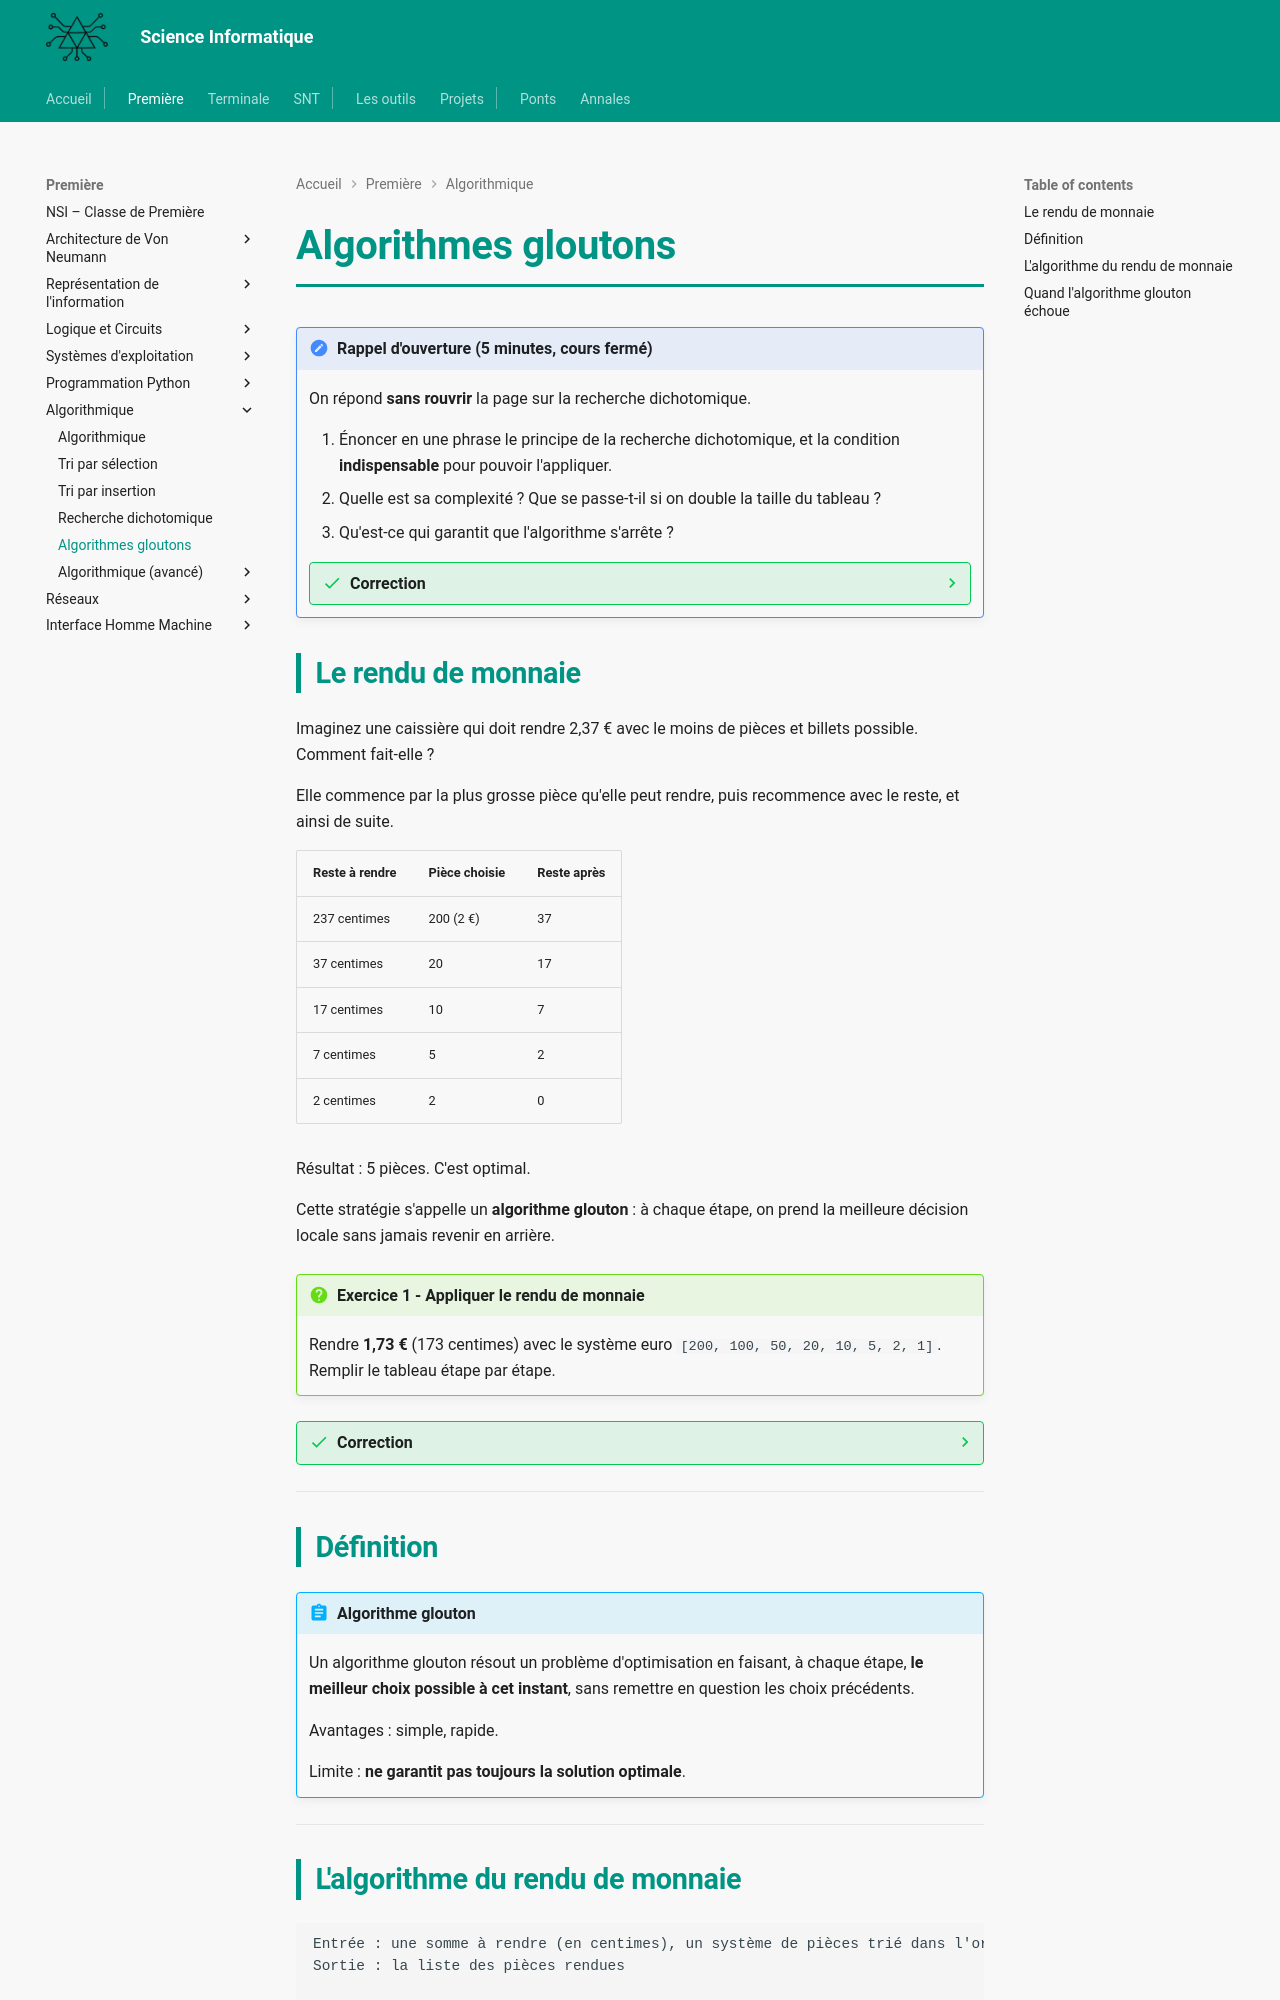

repository: MMarchand-NSI/MMarchand-NSI.github.io · page: premiere/Algorithmique/5.glouton/index.html · generator: mkdocs

# Algorithmes gloutons

!!! note "Rappel d'ouverture (5 minutes, cours fermé)"
    On répond **sans rouvrir** la page sur la recherche dichotomique.

    1. Énoncer en une phrase le principe de la recherche dichotomique, et la condition **indispensable** pour pouvoir l'appliquer.
    2. Quelle est sa complexité ? Que se passe-t-il si on double la taille du tableau ?
    3. Qu'est-ce qui garantit que l'algorithme s'arrête ?

    ??? success "Correction"
        1. On compare la valeur cherchée à l'élément du milieu et on élimine la moitié du tableau à chaque étape. Condition indispensable : le tableau doit être **trié**.
        2. $\mathcal{O}(\log n)$, complexité logarithmique. Doubler la taille du tableau ne coûte **qu'une étape de plus**, alors qu'une recherche séquentielle demanderait deux fois plus de comparaisons.
        3. La **taille de la zone de recherche**, qui diminue de moitié à chaque tour et finit donc par être vide. C'est cette quantité qui décroît qui garantit la terminaison.

## Le rendu de monnaie

Imaginez une caissière qui doit rendre 2,37 € avec le moins de pièces et billets possible. Comment fait-elle ?

Elle commence par la plus grosse pièce qu'elle peut rendre, puis recommence avec le reste, et ainsi de suite.

| Reste à rendre | Pièce choisie | Reste après |
|----------------|---------------|-------------|
| 237 centimes | 200 (2 €) | 37 |
| 37 centimes | 20 | 17 |
| 17 centimes | 10 | 7 |
| 7 centimes | 5 | 2 |
| 2 centimes | 2 | 0 |

Résultat : 5 pièces. C'est optimal.

Cette stratégie s'appelle un **algorithme glouton** : à chaque étape, on prend la meilleure décision locale sans jamais revenir en arrière.

!!! question "Exercice 1 - Appliquer le rendu de monnaie"
    Rendre **1,73 €** (173 centimes) avec le système euro `[200, 100, 50, 20, 10, 5, 2, 1]`.
    Remplir le tableau étape par étape.

??? success "Correction"
    | Reste à rendre | Pièce choisie | Reste après |
    |----------------|---------------|-------------|
    | 173 | 100 | 73 |
    | 73 | 50 | 23 |
    | 23 | 20 | 3 |
    | 3 | 2 | 1 |
    | 1 | 1 | 0 |

    Résultat : **5 pièces** [100, 50, 20, 2, 1].

---

## Définition

!!! abstract "Algorithme glouton"
    Un algorithme glouton résout un problème d'optimisation en faisant, à chaque étape, **le meilleur choix possible à cet instant**, sans remettre en question les choix précédents.

    Avantages : simple, rapide.

    Limite : **ne garantit pas toujours la solution optimale**.

---
